Dataset: dataset (GitHub, enggoharsh/HAR-Updated). Classes: walking, sitting down, stand up, pick object, drink water, fall.

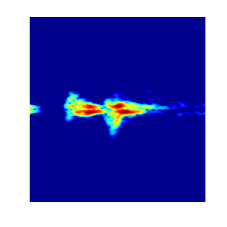
Label: drink water

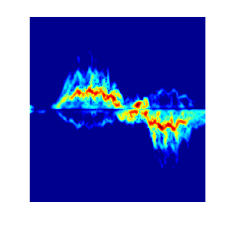
Label: walking

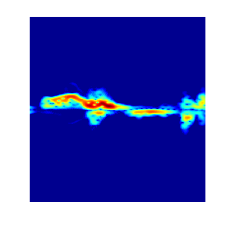
Label: stand up

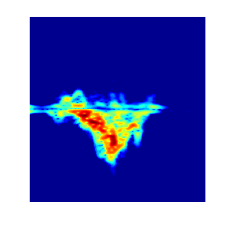
Label: fall

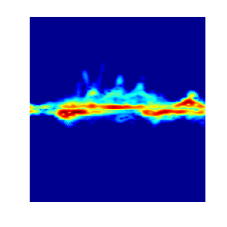
Label: pick object

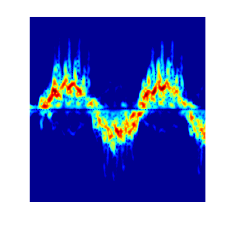
Label: walking
